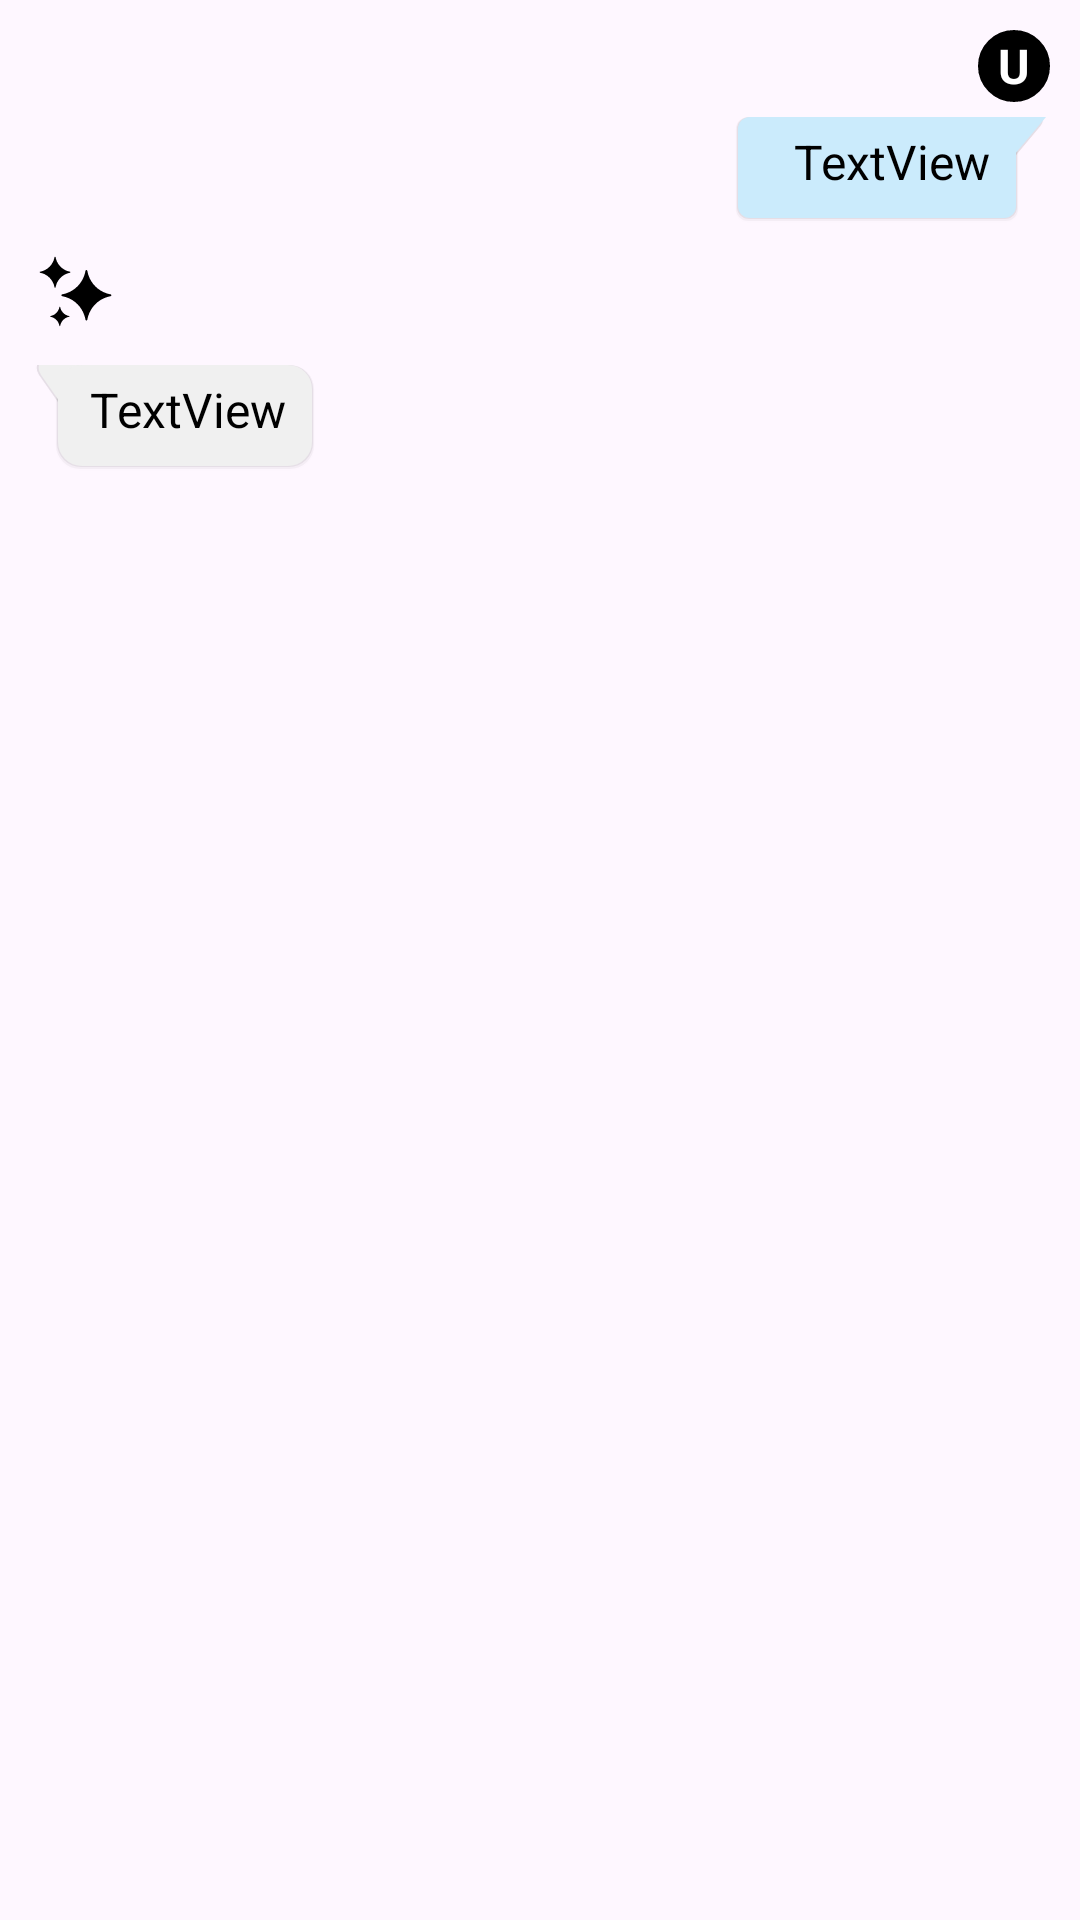

Write the Android layout XML for this screen, with the resource values it uses.
<!-- AndroidManifest.xml: application theme Theme.ChatAppV2 -->
<!-- res/layout/message_tuple.xml -->
<?xml version="1.0" encoding="utf-8"?>
<androidx.constraintlayout.widget.ConstraintLayout xmlns:android="http://schemas.android.com/apk/res/android"
    xmlns:app="http://schemas.android.com/apk/res-auto"
    android:layout_width="match_parent"
    android:layout_height="wrap_content">

    <TextView
        android:id="@+id/tv_userInitial"
        android:layout_width="24dp"
        android:layout_height="24dp"
        android:layout_marginTop="10dp"
        android:layout_marginEnd="10dp"
        android:background="@drawable/ic_circle"
        android:backgroundTint="@color/black"
        android:gravity="center"
        android:text="U"
        android:textAlignment="center"
        android:textColor="@color/white"
        android:textSize="16sp"
        android:textStyle="bold"
        app:layout_constraintEnd_toEndOf="parent"
        app:layout_constraintTop_toTopOf="parent" />

    <TextView
        android:id="@+id/tv_messageOutgoing"
        android:layout_width="wrap_content"
        android:layout_height="wrap_content"
        android:layout_marginTop="5dp"
        android:background="@drawable/speech_bubble_outgoing"
        android:paddingLeft="20dp"
        android:paddingTop="4dp"
        android:paddingRight="20dp"
        android:paddingBottom="10dp"
        android:text="TextView"
        android:textAlignment="viewStart"
        android:textColor="@color/colorBlack"
        android:textSize="16dp"
        app:layout_constraintEnd_toEndOf="@+id/tv_userInitial"
        app:layout_constraintTop_toBottomOf="@+id/tv_userInitial" />

    <ImageView
        android:id="@+id/ic_ai"
        android:layout_width="30dp"
        android:layout_height="32dp"
        android:layout_marginStart="10dp"
        android:layout_marginTop="10dp"
        app:layout_constraintStart_toStartOf="parent"
        app:layout_constraintTop_toBottomOf="@+id/tv_messageOutgoing"
        app:srcCompat="@drawable/ic_ai" />

    <TextView
        android:id="@+id/tv_messageIncoming"
        android:layout_width="wrap_content"
        android:layout_height="wrap_content"
        android:layout_marginTop="5dp"
        android:background="@drawable/speech_bubble_incoming"
        android:paddingLeft="20dp"
        android:paddingTop="4dp"
        android:paddingRight="10dp"
        android:paddingBottom="10dp"
        android:text="TextView"
        android:textColor="@color/colorBlack"
        android:textSize="16dp"
        app:layout_constraintStart_toStartOf="@+id/ic_ai"
        app:layout_constraintTop_toBottomOf="@+id/ic_ai" />

</androidx.constraintlayout.widget.ConstraintLayout>
<!-- resources referenced by this layout -->
<resources>
  <color name="black">#FF000000</color>
  <color name="colorBlack">#000000</color>
  <color name="white">#FFFFFFFF</color>
  <!-- drawable ic_ai: vector/xml drawable (drawable, 4262 chars, omitted) -->
  <!-- drawable ic_circle (drawable) -->
  <?xml version="1.0" encoding="utf-8"?>
  <shape xmlns:android="http://schemas.android.com/apk/res/android"
      android:shape="rectangle">
      <corners android:radius="24dp"/>
      <stroke
          android:width="1dp"
          android:color="@color/black" />
  </shape>
  <!-- drawable speech_bubble_incoming: vector/xml drawable (drawable, 3078 chars, omitted) -->
  <!-- drawable speech_bubble_outgoing: vector/xml drawable (drawable, 3001 chars, omitted) -->
  <style name="Theme.ChatAppV2" parent="Base.Theme.ChatAppV2" />
  <style name="Base.Theme.ChatAppV2" parent="Theme.Material3.DayNight.NoActionBar">
          
          
      </style>
</resources>
